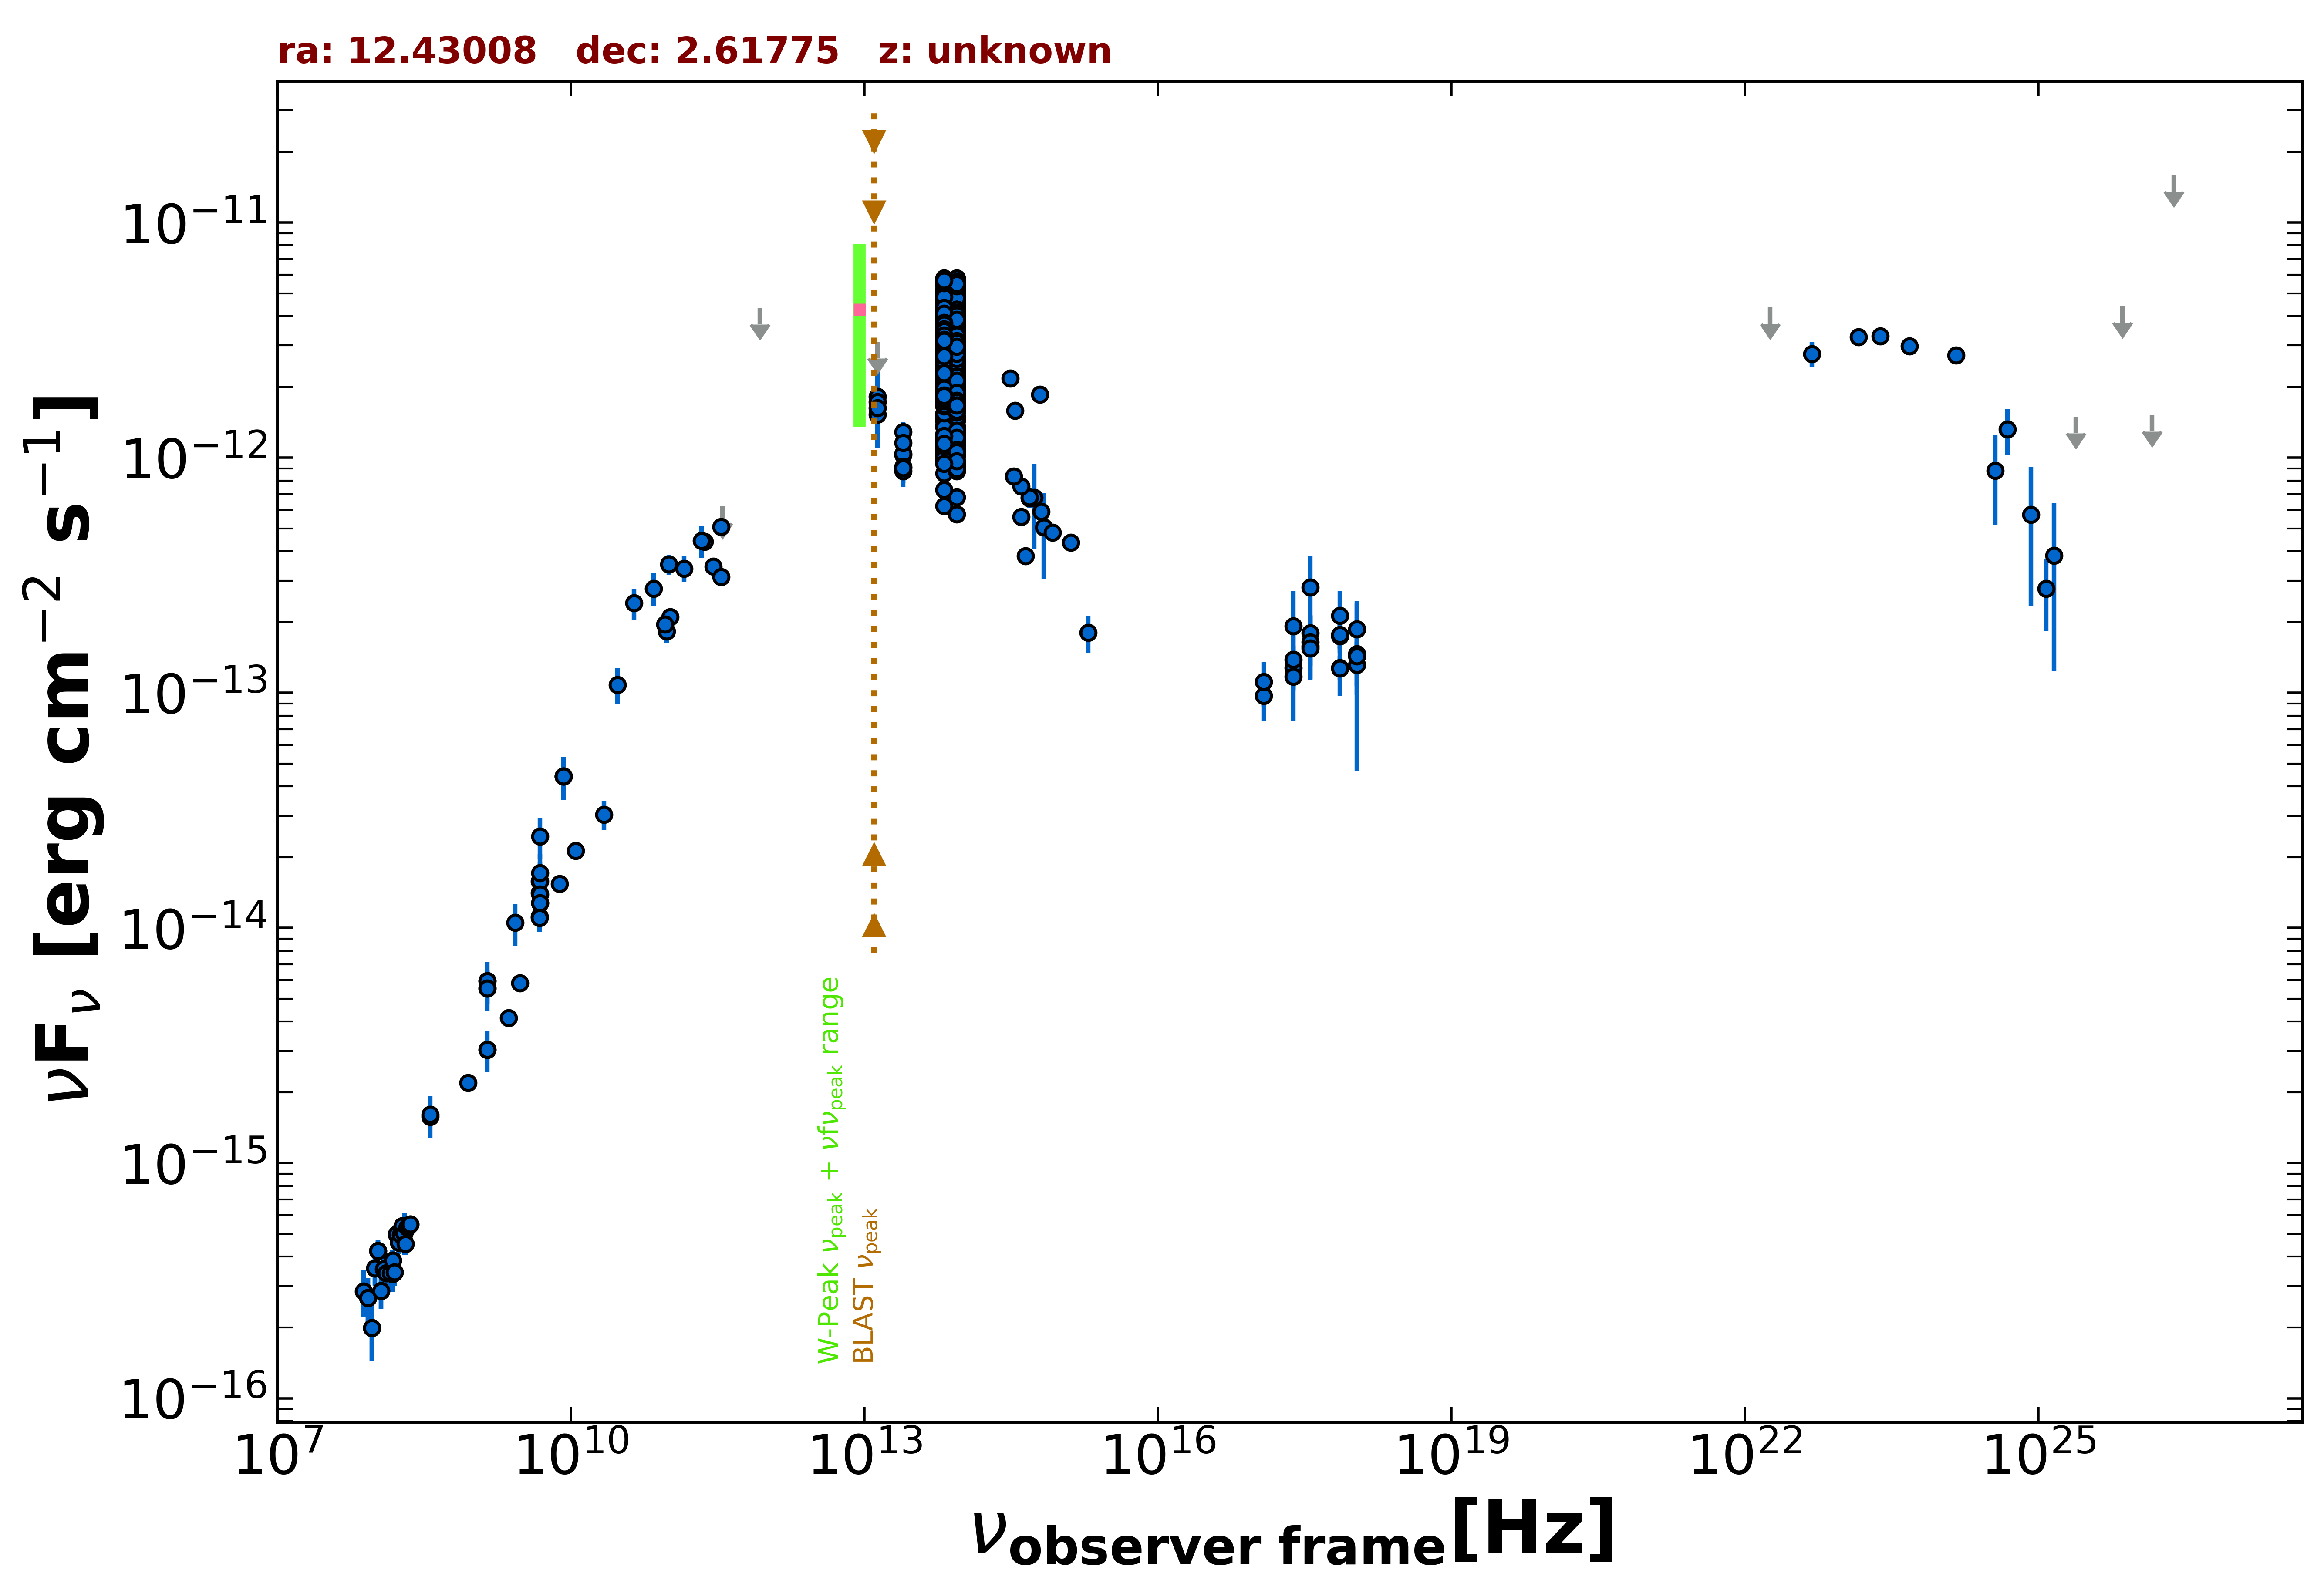

Source data for this figure (header and first rows):
freq., flux, err_flux, MJD_start, MJD_end, flag, catalog, reference
1.400e+09, 3.036e-15, 1.500e-18, 55000, 55000, , FIRST, White et al. 1997  ApJ  475 479
1.400e+09, 5.954e-15, 1.790e-16, 55000, 55000, , NVSS, Condon et al. 1998  AJ  115  1693
8.870e+08, 2.195e-15, 1.585e-16, 55000, 55000, , RACS, Hale et al. 2021  PASA  38  e058
3.000e+09, 5.821e-15, 1.300e-17, 55000, 55000, , VLASSQL, Gordon et al. 2021  ApJS  255  30
2.418e+17, 1.275e-13, 2.410e-14, 55474, 55726, , 1OUSX, Giommi et al. in preparation
1.209e+17, 9.723e-14, 2.088e-14, 55474, 55726, , 1OUSX, Giommi et al. in preparation
3.627e+17, 1.578e-13, 2.740e-14, 55474, 55726, , 1OUSX, Giommi et al. in preparation
7.253e+17, 1.278e-13, 1.520e-14, 55474, 55726, , 1OUSX, Giommi et al. in preparation
1.088e+18, 1.313e-13, 3.359e-14, 55474, 55726, , 1OUSX, Giommi et al. in preparation
7.253e+17, 1.742e-13, 2.115e-14, 55000, 55000, , 2SXPS, Evans et al. 2020  ApJS  247  54
1.209e+17, 1.112e-13, 2.379e-14, 55000, 55000, , 2SXPS, Evans et al. 2020  ApJS  247  54
3.627e+17, 1.794e-13, 3.215e-14, 55000, 55000, , 2SXPS, Evans et al. 2020  ApJS  247  54
1.088e+18, 1.466e-13, 3.980e-14, 55000, 55000, , 2SXPS, Evans et al. 2020  ApJS  247  54
1.500e+08, 3.379e-16, 3.405e-17, 55000, 55000, , TGSS150, Intema et al. 2017  A&A  598  A781
8.400e+09, 4.416e-14, 0.000e+00, 55000, 55000, , CRATES, Healey et al. 2007  ApJS  171  61
4.800e+09, 1.411e-14, 1.250e-15, 55000, 55000, , GB6, Gregory et al. 1996  ApJS  103  427
4.800e+09, 1.118e-14, 1.585e-15, 55000, 55000, , GB87, Gregory et al. 1992  VizieR  VIII/14/j20…
4.850e+09, 1.276e-14, 0.000e+00, 55000, 55000, , NORTH20, White and Becker  1992  ApJS  79  331
1.400e+09, 5.544e-15, 0.000e+00, 55000, 55000, , NORTH20, White and Becker  1992  ApJS  79  331
3.650e+08, 1.577e-15, 0.000e+00, 55000, 55000, , NORTH20, White and Becker  1992  ApJS  79  331
4.800e+09, 1.579e-14, 9.600e-16, 55000, 55000, , PMN, Griffith et al. 1993-1996  VizieR  VIII/…
2.850e+11, 3.448e-13, 2.850e-14, 57030, 57030, , ALMA, Bonato et al. 2019  MNRAS  485  1188
9.506e+10, 1.825e-13, 1.900e-14, 57030, 57030, , ALMA, Bonato et al. 2019  MNRAS  485  1188
1.035e+11, 2.101e-13, 1.035e-14, 57552, 57552, , ALMA, Bonato et al. 2019  MNRAS  485  1188
9.150e+10, 1.958e-13, 1.010e-14, 57552, 57552, , ALMA, Bonato et al. 2019  MNRAS  485  1188
3.435e+11, 5.084e-13, 2.405e-14, 57552, 57552, , ALMA, Bonato et al. 2019  MNRAS  485  1188
3.435e+11, 3.112e-13, 1.550e-14, 57689, 57689, , ALMA, Bonato et al. 2019  MNRAS  485  1188
2.330e+11, 4.404e-13, 2.095e-14, 57894, 57894, , ALMA, Bonato et al. 2019  MNRAS  485  1188
3.000e+10, 1.083e-13, 1.865e-14, 55000, 55000, , PCNT, The Planck Collaboration 2018  A&A  619 …
4.400e+10, 2.408e-13, 3.645e-14, 55000, 55000, , PCNT, The Planck Collaboration 2018  A&A  619 …
7.000e+10, 2.774e-13, 4.455e-14, 55000, 55000, , PCNT, The Planck Collaboration 2018  A&A  619 …
1.000e+11, 3.514e-13, 3.530e-14, 55000, 55000, , PCNT, The Planck Collaboration 2018  A&A  619 …
1.430e+11, 3.380e-13, 4.245e-14, 55000, 55000, , PCNT, The Planck Collaboration 2018  A&A  619 …
2.170e+11, 4.424e-13, 6.775e-14, 55000, 55000, , PCNT, The Planck Collaboration 2018  A&A  619 …
3.530e+11, 6.197e-13, 0.000e+00, 55000, 55000, UL, PCNT, The Planck Collaboration 2018  A&A  619 …
8.570e+11, 4.333e-12, 0.000e+00, 55000, 55000, UL, PCNT, The Planck Collaboration 2018  A&A  619 …
8.817e+13, 1.865e-12, 4.500e-15, 55000, 55000, , UNWISE, Schlafly et al. 2019  ApJS  240  30
6.517e+13, 2.046e-12, 6.500e-15, 55000, 55000, , UNWISE, Schlafly et al. 2019  ApJS  240  30
8.817e+13, 2.225e-12, 4.900e-14, 55000, 55000, , WISE, Wright et al. 2010  AJ  140  1868
6.517e+13, 3.179e-12, 6.750e-14, 55000, 55000, , WISE, Wright et al. 2010  AJ  140  1868
2.498e+13, 1.027e-12, 5.665e-14, 55000, 55000, , WISE, Wright et al. 2010  AJ  140  1868
1.363e+13, 1.471e-12, 2.050e-13, 55000, 55000, , WISE, Wright et al. 2010  AJ  140  1868
8.817e+13, 1.349e-12, 5.600e-14, 56846, 56846, , NEOWISE, Mainzer et al. 2014  ApJ  792  30
6.517e+13, 1.446e-12, 5.600e-14, 56846, 56846, , NEOWISE, Mainzer et al. 2014  ApJ  792  30
8.817e+13, 1.353e-12, 4.350e-14, 56846, 56846, , NEOWISE, Mainzer et al. 2014  ApJ  792  30
6.517e+13, 1.432e-12, 5.700e-14, 56846, 56846, , NEOWISE, Mainzer et al. 2014  ApJ  792  30
8.817e+13, 1.272e-12, 4.250e-14, 56845, 56845, , NEOWISE, Mainzer et al. 2014  ApJ  792  30
6.517e+13, 1.207e-12, 5.650e-14, 56845, 56845, , NEOWISE, Mainzer et al. 2014  ApJ  792  30
8.817e+13, 1.443e-12, 4.650e-14, 56845, 56845, , NEOWISE, Mainzer et al. 2014  ApJ  792  30
6.517e+13, 1.466e-12, 5.650e-14, 56845, 56845, , NEOWISE, Mainzer et al. 2014  ApJ  792  30
8.817e+13, 1.322e-12, 4.150e-14, 56845, 56845, , NEOWISE, Mainzer et al. 2014  ApJ  792  30
6.517e+13, 1.502e-12, 5.700e-14, 56845, 56845, , NEOWISE, Mainzer et al. 2014  ApJ  792  30
8.817e+13, 1.439e-12, 4.500e-14, 56845, 56845, , NEOWISE, Mainzer et al. 2014  ApJ  792  30
6.517e+13, 1.496e-12, 6.900e-14, 56845, 56845, , NEOWISE, Mainzer et al. 2014  ApJ  792  30
8.817e+13, 1.493e-12, 4.400e-14, 56845, 56845, , NEOWISE, Mainzer et al. 2014  ApJ  792  30
6.517e+13, 1.475e-12, 5.550e-14, 56845, 56845, , NEOWISE, Mainzer et al. 2014  ApJ  792  30
8.817e+13, 1.179e-12, 4.100e-14, 56845, 56845, , NEOWISE, Mainzer et al. 2014  ApJ  792  30
6.517e+13, 1.226e-12, 5.350e-14, 56845, 56845, , NEOWISE, Mainzer et al. 2014  ApJ  792  30
8.817e+13, 1.060e-12, 6.050e-14, 56846, 56846, , NEOWISE, Mainzer et al. 2014  ApJ  792  30
6.517e+13, 1.365e-12, 5.300e-14, 56846, 56846, , NEOWISE, Mainzer et al. 2014  ApJ  792  30
... 609 more rows
